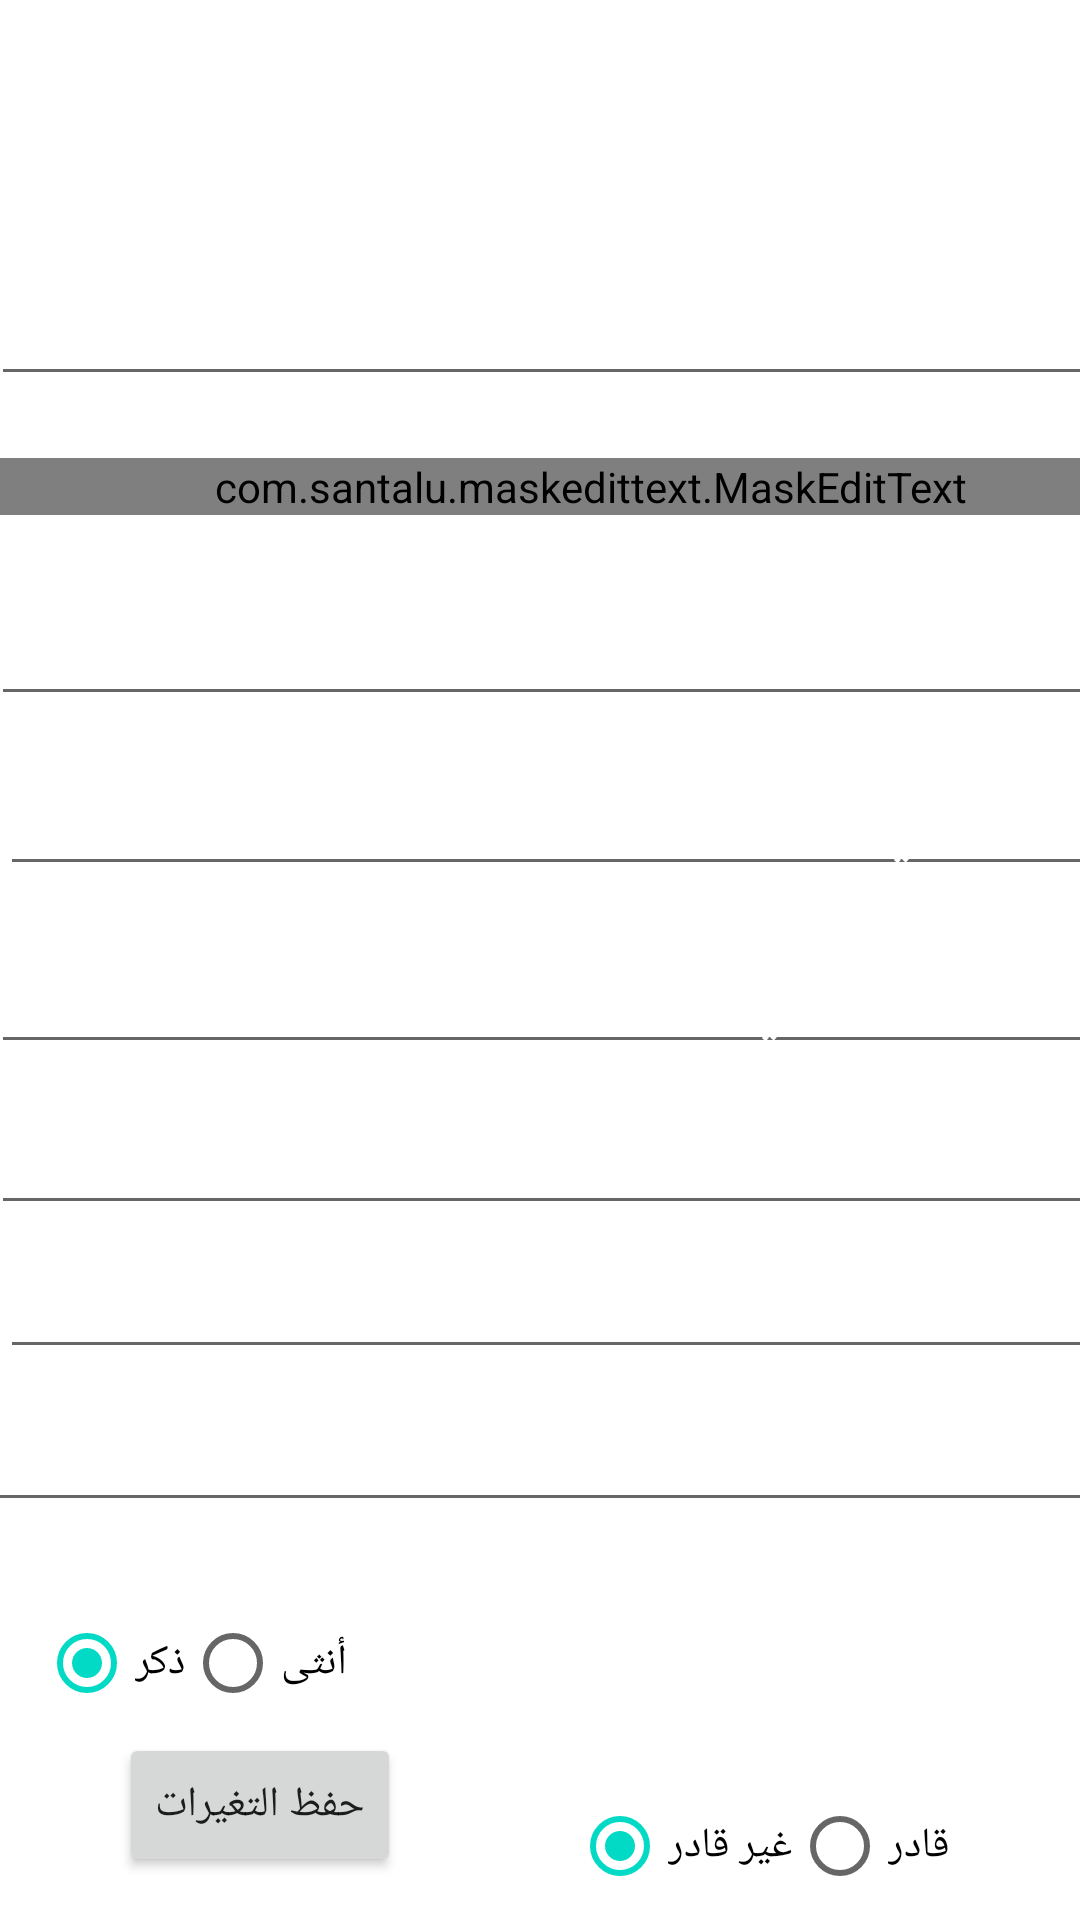

Layout XML and referenced resources for this Android screen:
<!-- AndroidManifest.xml: application theme Theme.TheHealthCompass -->
<!-- res/layout/activity_edit__profile__doctor.xml -->
<?xml version="1.0" encoding="utf-8"?>
<androidx.constraintlayout.widget.ConstraintLayout
    xmlns:android="http://schemas.android.com/apk/res/android"
    xmlns:app="http://schemas.android.com/apk/res-auto"
    xmlns:tools="http://schemas.android.com/tools"
    android:layout_width="match_parent"
    android:layout_height="match_parent"
    android:background="@drawable/background_edit"
    tools:context=".Edit_Doctor_Profile">
    <TextView
        android:id="@+id/textView12"
        android:layout_width="wrap_content"
        android:layout_height="wrap_content"
        android:text="تعديل الملف الشخصي"
        android:textColor="@color/white"
        android:textSize="45sp"

        app:layout_constraintBottom_toBottomOf="parent"
        app:layout_constraintEnd_toEndOf="parent"
        app:layout_constraintStart_toStartOf="parent"
        app:layout_constraintTop_toTopOf="parent"
        app:layout_constraintVertical_bias="0.037" />

    <EditText
        android:id="@+id/et_full_name"
        android:layout_width="400dp"
        android:layout_height="wrap_content"
        android:ems="10"
        android:hint="اسم المستخدم"
        android:inputType="textPersonName"
        android:textColor="@color/white"
        android:textColorHint="@color/white"
        app:layout_constraintBottom_toBottomOf="parent"
        app:layout_constraintEnd_toEndOf="parent"
        app:layout_constraintHorizontal_bias="0.09"
        app:layout_constraintStart_toStartOf="parent"
        app:layout_constraintTop_toTopOf="parent"
        app:layout_constraintVertical_bias="0.151" />

    <EditText
        android:id="@+id/editTextTextPassword"
        android:layout_width="400dp"
        android:layout_height="wrap_content"
        android:ems="10"
        android:hint="كلمة المرور القديمة"
        android:inputType="textPassword"
        android:textColor="@color/white"
        android:textColorHint="@color/white"
        app:layout_constraintBottom_toBottomOf="parent"
        app:layout_constraintEnd_toEndOf="parent"
        app:layout_constraintHorizontal_bias="0.09"
        app:layout_constraintStart_toStartOf="parent"
        app:layout_constraintTop_toTopOf="parent"
        app:layout_constraintVertical_bias="0.613" />

    <EditText
        android:id="@+id/editTextTextPassword4"
        android:layout_width="400dp"
        android:layout_height="wrap_content"
        android:ems="10"
        android:hint="كلمة المرور الجديدة"
        android:inputType="textPassword"
        android:textColor="@color/white"
        android:textColorHint="@color/white"
        app:layout_constraintBottom_toBottomOf="parent"
        app:layout_constraintEnd_toEndOf="parent"
        app:layout_constraintHorizontal_bias="0.0"
        app:layout_constraintStart_toStartOf="parent"
        app:layout_constraintTop_toTopOf="parent"
        app:layout_constraintVertical_bias="0.693" />

    <EditText
        android:id="@+id/editTextTextPassword5"
        android:layout_width="400dp"
        android:layout_height="wrap_content"
        android:ems="10"
        android:hint="تأكيد كلمة المرور الجديدة"
        android:inputType="textPassword"
        android:textColor="@color/white"
        android:textColorHint="@color/white"
        app:layout_constraintBottom_toBottomOf="parent"
        app:layout_constraintEnd_toEndOf="parent"
        app:layout_constraintHorizontal_bias="0.454"
        app:layout_constraintStart_toStartOf="parent"
        app:layout_constraintTop_toTopOf="parent"
        app:layout_constraintVertical_bias="0.778" />

    <EditText
        android:id="@+id/et_birthday"
        android:layout_width="400dp"
        android:layout_height="wrap_content"
        android:ems="10"
        android:focusable="false"
        android:hint="تاريخ الميلاد"
        android:inputType="date"
        android:textColor="@color/white"
        android:textColorHint="@color/white"
        app:layout_constraintBottom_toBottomOf="parent"
        app:layout_constraintEnd_toEndOf="parent"
        app:layout_constraintHorizontal_bias="0.09"
        app:layout_constraintStart_toStartOf="parent"
        app:layout_constraintTop_toTopOf="parent"
        app:layout_constraintVertical_bias="0.329" />

    <EditText
        android:id="@+id/et_check_email"
        android:layout_width="400dp"
        android:layout_height="wrap_content"
        android:ems="10"
        android:hint="بريد التحقق الإلكتروني"
        android:inputType="textEmailAddress"
        android:textColor="@color/white"
        android:textColorHint="@color/white"
        app:layout_constraintBottom_toBottomOf="parent"
        app:layout_constraintEnd_toEndOf="parent"
        app:layout_constraintHorizontal_bias="0.09"
        app:layout_constraintStart_toStartOf="parent"
        app:layout_constraintTop_toTopOf="parent"
        app:layout_constraintVertical_bias="0.523" />

    <EditText
        android:id="@+id/et_email"
        android:layout_width="400dp"
        android:layout_height="wrap_content"
        android:ems="10"
        android:hint="البريد الإلكتروني"
        android:inputType="textEmailAddress"
        android:textColor="@color/white"
        android:textColorHint="@color/white"
        app:layout_constraintBottom_toBottomOf="parent"
        app:layout_constraintEnd_toEndOf="parent"
        app:layout_constraintHorizontal_bias="0.0"
        app:layout_constraintStart_toStartOf="parent"
        app:layout_constraintTop_toTopOf="parent"
        app:layout_constraintVertical_bias="0.424" />

    <com.santalu.maskedittext.MaskEditText
        android:id="@+id/et_mobile_phone"
        android:layout_width="400dp"
        android:layout_height="wrap_content"
        android:ems="10"
        android:hint="(+963)رقم الهاتف الجوال"
        android:inputType="phone"
        android:textColor="@color/white"
        android:textColorHint="@color/white"
        app:layout_constraintBottom_toBottomOf="parent"
        app:layout_constraintEnd_toEndOf="parent"
        app:layout_constraintHorizontal_bias="0.09"
        app:layout_constraintStart_toStartOf="parent"
        app:layout_constraintTop_toTopOf="parent"
        app:layout_constraintVertical_bias="0.246" />

    <TextView
        android:id="@+id/textView20"
        android:layout_width="wrap_content"
        android:layout_height="wrap_content"
        android:text="الجنس"
        android:textColor="@color/white"
        android:textSize="20sp"
        app:layout_constraintBottom_toBottomOf="parent"
        app:layout_constraintEnd_toEndOf="parent"
        app:layout_constraintHorizontal_bias="0.414"
        app:layout_constraintStart_toStartOf="parent"
        app:layout_constraintTop_toTopOf="parent"
        app:layout_constraintVertical_bias="0.88" />

    <RadioGroup
        android:layout_width="120dp"
        android:layout_height="30dp"
        android:checkedButton="@id/rb_male"
        android:orientation="horizontal"
        app:layout_constraintBottom_toBottomOf="parent"
        app:layout_constraintEnd_toEndOf="parent"
        app:layout_constraintHorizontal_bias="0.054"
        app:layout_constraintStart_toStartOf="parent"
        app:layout_constraintTop_toTopOf="parent"
        app:layout_constraintVertical_bias="0.884"
        tools:ignore="MissingConstraints">

        <RadioButton
            android:id="@+id/rb_male"
            android:layout_width="wrap_content"
            android:layout_height="wrap_content"
            android:checked="true"
            android:text="ذكر"
            android:textAlignment="textStart"
            android:textColor="@color/black"
            android:textDirection="rtl"
            app:layout_constraintEnd_toEndOf="parent"
            app:layout_constraintHorizontal_bias="0.414"
            app:layout_constraintStart_toStartOf="parent"
            app:layout_constraintTop_toTopOf="parent" />

        <RadioButton
            android:id="@+id/rb_female"
            android:layout_width="wrap_content"
            android:layout_height="wrap_content"
            android:text="أنثى"
            android:textAlignment="textStart"
            android:textColor="@color/black"
            android:textDirection="rtl"
            app:layout_constraintEnd_toEndOf="parent"
            app:layout_constraintHorizontal_bias="0.201"
            app:layout_constraintStart_toStartOf="parent"
            app:layout_constraintTop_toTopOf="parent" />

    </RadioGroup>

    <TextView
        android:id="@+id/textView19"
        android:layout_width="wrap_content"
        android:layout_height="wrap_content"
        android:text="القدرة غلى تلبية الاستجابة المنزلية"
        android:textColor="@color/white"
        android:textSize="20sp"
        app:layout_constraintBottom_toBottomOf="parent"
        app:layout_constraintEnd_toEndOf="parent"
        app:layout_constraintHorizontal_bias="1.0"
        app:layout_constraintStart_toStartOf="parent"
        app:layout_constraintTop_toTopOf="parent"
        app:layout_constraintVertical_bias="0.923" />

    <RadioGroup
        android:layout_width="150dp"
        android:layout_height="30dp"
        android:checkedButton="@id/rb_male"
        android:orientation="horizontal"
        app:layout_constraintBottom_toBottomOf="parent"
        app:layout_constraintEnd_toEndOf="parent"
        app:layout_constraintHorizontal_bias="0.908"
        app:layout_constraintStart_toStartOf="parent"
        app:layout_constraintTop_toTopOf="parent"
        app:layout_constraintVertical_bias="0.984"
        tools:ignore="MissingConstraints">

        <RadioButton
            android:id="@+id/rb_able"
            android:layout_width="wrap_content"
            android:layout_height="wrap_content"
            android:checked="true"
            android:text="@string/unable"
            android:textAlignment="textStart"
            android:textColor="@color/black"
            android:textDirection="rtl"
            app:layout_constraintEnd_toEndOf="parent"
            app:layout_constraintHorizontal_bias="0.414"
            app:layout_constraintStart_toStartOf="parent"
            app:layout_constraintTop_toTopOf="parent" />

        <RadioButton
            android:id="@+id/rb_unable"
            android:layout_width="wrap_content"
            android:layout_height="wrap_content"
            android:text="@string/abl"
            android:textAlignment="textStart"
            android:textColor="@color/black"
            android:textDirection="rtl"
            app:layout_constraintEnd_toEndOf="parent"
            app:layout_constraintHorizontal_bias="0.201"
            app:layout_constraintStart_toStartOf="parent"
            app:layout_constraintTop_toTopOf="parent" />

    </RadioGroup>

    <Button
        android:id="@+id/btn_save_changes"
        android:layout_width="wrap_content"
        android:layout_height="wrap_content"
        android:text="حفظ التغيرات"
        app:layout_constraintBottom_toBottomOf="parent"
        app:layout_constraintEnd_toEndOf="parent"
        app:layout_constraintHorizontal_bias="0.149"
        app:layout_constraintStart_toStartOf="parent"
        app:layout_constraintTop_toTopOf="parent"
        app:layout_constraintVertical_bias="0.976" />
</androidx.constraintlayout.widget.ConstraintLayout>
<!-- resources referenced by this layout -->
<resources>
  <color name="black">#FF000000</color>
  <color name="white">#FFFFFFFF</color>
  <string name="abl">قادر</string>
  <string name="unable">غير قادر</string>
  <style name="Theme.TheHealthCompass" parent="Theme.MaterialComponents.DayNight.NoActionBar">
          
          <item name="colorPrimary">@color/purple_500</item>
          <item name="colorPrimaryVariant">@color/purple_700</item>
          <item name="colorOnPrimary">@color/white</item>
          
          <item name="colorSecondary">@color/teal_200</item>
          <item name="colorSecondaryVariant">@color/teal_700</item>
          <item name="colorOnSecondary">@color/black</item>
          
          <item name="android:statusBarColor" tools:targetApi="l">?attr/colorPrimaryVariant</item>
          
      </style>
  <color name="purple_500">#FF6200EE</color>
  <color name="purple_700">#FF3700B3</color>
  <color name="teal_200">#FF03DAC5</color>
  <color name="teal_700">#FF018786</color>
</resources>
